Run: headless pygame with SDL's dummy video driver; simulated clock (each Clock.tick advances the game by its frame time, no real sleeping); random seed 0; keys injected as events and as key.get_pressed() state; no mouse input.
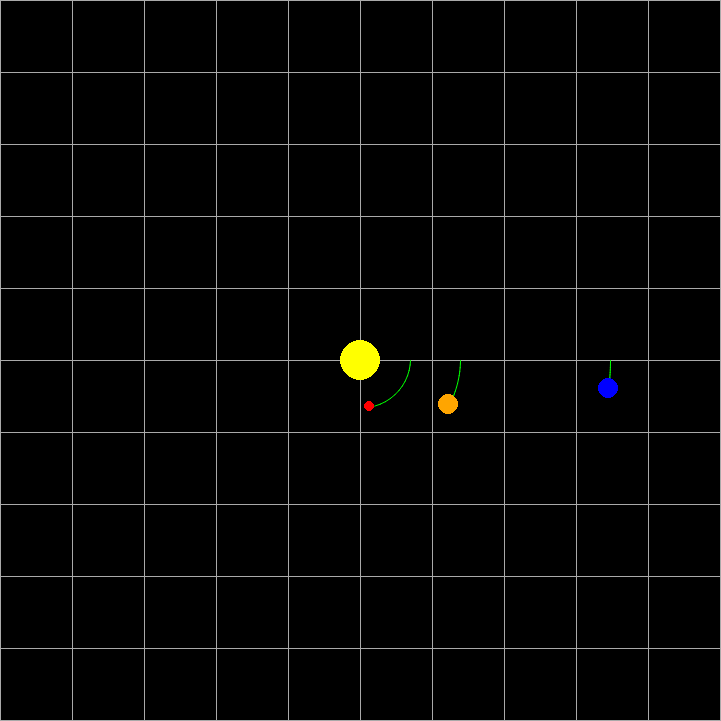
Frame 1 of 4 · flips 1–60 · no input
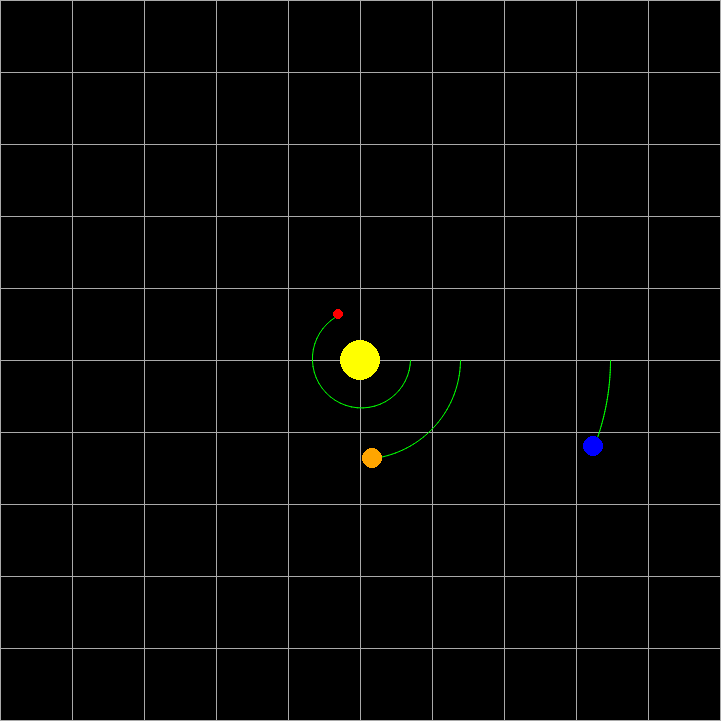
Frame 2 of 4 · flips 61–180 · tapped SPACE, RETURN · held RIGHT (→), D
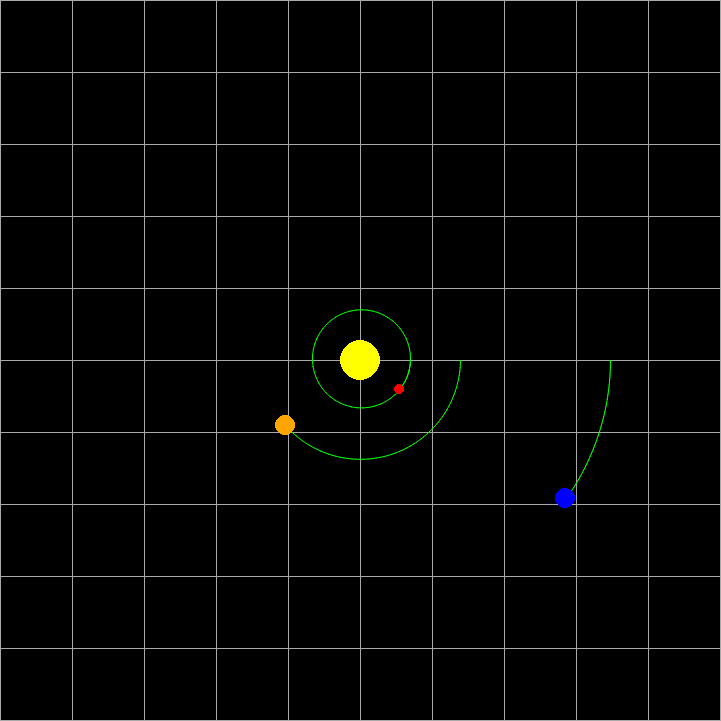
Frame 3 of 4 · flips 181–300 · held DOWN (↓), S
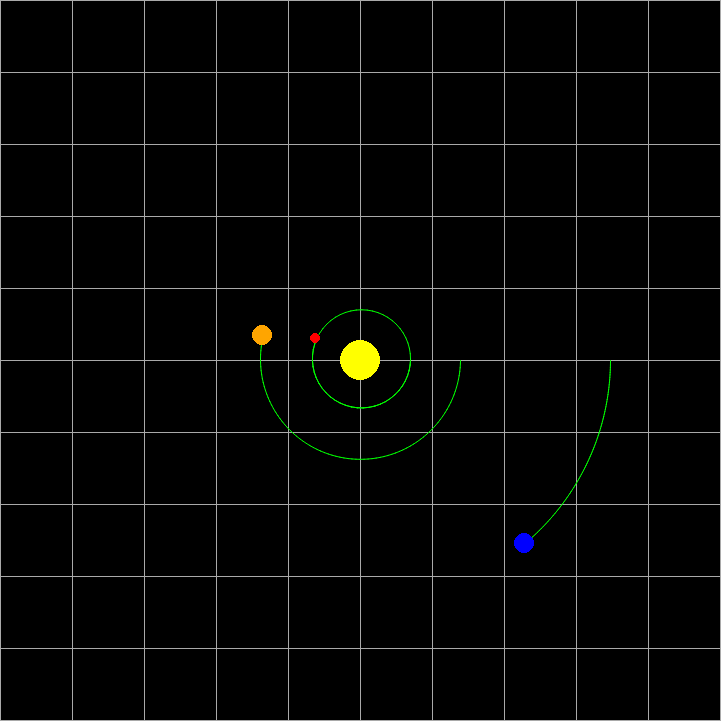
Frame 4 of 4 · flips 301–420 · held LEFT (←), A, UP (↑), W

The pygame program that drew these frames:

# File: orbit.py
# Programmer: Connor Fricke (cd.fricke23@gmail.com)
# Last Revision:
#   28-FEB-2024 ---> defined commonly used vectors, object class, initialized project
#   29-FEB-2024 ---> defined gravity as inverse square law, assessed TODO list
# TODO:
#   - add some GUI stuff

# *** INITIALIZE ***
import pygame
WIDTH = 720
HEIGHT = 720
pygame.init()
screen = pygame.display.set_mode((WIDTH+1, HEIGHT+1))
clock = pygame.time.Clock()
running = True
inFront = True
dt = 0
frame = 0
GRAV = 40.0
# ******************

# *** COMMON VECTORS AND LOCATIONS ***

center = pygame.Vector2(WIDTH / 2, HEIGHT / 2)
zero = pygame.Vector2(0, 0)
origin = zero
xhat = pygame.Vector2(1, 0)
yhat = pygame.Vector2(0, 1)

# ************************************

# *** CLASS DEFINITIONS ***
# NOTE THAT THESE CLASS DEFINITIONS RELY ON SOME OF THE DEFINED VARIABLES ABOVE

# ARROW : class object for drawing arrows between positions on the screen.
class Arrow:
    def __init__(self, tail, tip):
        self.tip = tip
        self.tail = tail
        self.length = (tip - tail).magnitude()
        self.direction = (tip - tail) / self.length
        self.perpendicular = pygame.Vector2(self.direction.y, -self.direction.x)

    def draw(self, surface, color, thickness):
        # central body
        pygame.draw.line(surface=surface, color=color, start_pos=self.tail, end_pos=self.tip, width=thickness)
        # angled tip
        leftAngled = self.tail + (0.9 * self.length * self.direction) + (0.1 * self.length * self.perpendicular)
        rightAngled = self.tail + (0.9 * self.length * self.direction) - (0.1 * self.length * self.perpendicular)
        points = [leftAngled, self.tip, rightAngled]
        pygame.draw.lines(surface=surface, color=color, closed=False, points=points, width=thickness)

    # same as constructor just allows us to manipulate the arrow after the object is constructed
    def setTailToTip(self, tail, tip):
        self.tip = tip
        self.tail = tail
        self.length = (tip - tail).magnitude()
        self.direction = (tip - tail) / self.length
        self.perpendicular = pygame.Vector2(self.direction.y, -self.direction.x)

# GRID: class object for drawing a grid with a certain number of rows and columns on the screen.
class Grid:
    def __init__(self, rows, columns):
        self.numRows = rows
        self.numCols = columns
        self.xticks = list(range(0, WIDTH + 1, int(WIDTH / columns)))
        self.yticks = list(range(0, HEIGHT + 1, int(HEIGHT / rows)))
    
    def draw(self, surface, color, thickness):
        for tick in self.xticks:
            start = tick*xhat
            end = start + HEIGHT*yhat
            pygame.draw.line(surface=surface, color=color, start_pos=start, end_pos=end, width=thickness)
        for tick in self.yticks:
            start = tick*yhat
            end = start + WIDTH*xhat
            pygame.draw.line(surface=surface, color=color, start_pos=start, end_pos=end, width=thickness)


class Object:
    """This is the base object of my game. It is drawn in game as a circle"""
    def __init__(self, radius, mass):
        # constants
        self.RADIUS = radius
        self.MASS = mass
        # variables
        self.position = center          # set position at middle of screen
        self.velocity = origin            # set velocity to zero
        self.acceleration = zero        # set acceleration to zero
        self.force = zero               # this is the force that the current object "feels"

    # call draw() to automatically draw the circle with it's current attributes
    def draw(self, surface, color):
        pygame.draw.circle(surface=surface, color=color, center=self.position, radius=self.RADIUS)

    def update(self, deltaTime):
        # update acceleration, velocity, and position
        self.acceleration = self.force / self.MASS
        self.velocity += self.acceleration
        self.position += self.velocity * deltaTime

class Trail:
    def __init__(self, maxlength):
        self.pointArray = []
        self.maxlength = maxlength
        
    def draw(self, surface, color, width):
        pygame.draw.aalines(surface=surface, color=color, closed=False, points=self.pointArray, blend=1)

    def addPoint(self, point):
        self.pointArray.append(point)
        # limit trail length to N points (N should be determined based on the orbit length)
        if (len(self.pointArray) > self.maxlength):
            self.pointArray.pop(0)
        
# *************************

# ***** INITIAL CONDITIONS *****
# sun object, default position and velocity
sun = Object(mass=100.0, radius=20.0)
# orbitor1 object, non-default position and velocity
orbitor1 = Object(mass=5.0, radius=10.0)
orbitor1.position = center + 250*xhat
orbitor1.velocity = 31*yhat
# orbitor2 object, non-default position and velocity
orbitor2 = Object(mass=5.0, radius=10.0)
orbitor2.position = center + 100*xhat
orbitor2.velocity = 50*yhat
# orbitor2 object, non-default position and velocity
orbitor3 = Object(mass=5.0, radius=5.0)
orbitor3.position = center + 50*xhat
orbitor3.velocity = 70*yhat

# *** ARROWS, GRIDS, AND TRAILS ***
radialArrow = Arrow(sun.position, orbitor1.position)
gameGrid = Grid(10,10)
orbitorTrail1 = Trail(600)
orbitorTrail1.addPoint(orbitor1.position.copy())
orbitorTrail2 = Trail(300)
orbitorTrail2.addPoint(orbitor2.position.copy())
orbitorTrail3 = Trail(100)
orbitorTrail3.addPoint(orbitor3.position.copy())

# ***** GAME LOOP *****
while running:
    # pygame.QUIT means the user closed the window
    for event in pygame.event.get():
        if event.type == pygame.QUIT:
            running = False
    
    # wipe away anything from the previous frame
    screen.fill("black")

    currentPosition1 = orbitor1.position.copy()
    currentPosition2 = orbitor2.position.copy()
    currentPosition3 = orbitor3.position.copy()
    # add current position of the orbitor1 to the Trail object array every 20 frames
    if (frame % 5 == 0):
        orbitorTrail1.addPoint(currentPosition1)
        orbitorTrail2.addPoint(currentPosition2)
        orbitorTrail3.addPoint(currentPosition3)

    # *** RENDER THE GAME HERE ***
    # draw all objects, grid, and trails
    gameGrid.draw(screen, "dark grey", 1)
    orbitorTrail1.draw(screen, "green", 1)
    orbitorTrail2.draw(screen, "green", 1)
    orbitorTrail3.draw(screen, "green", 1)
    orbitor1.draw(screen, "blue")
    orbitor2.draw(screen, "orange")
    orbitor3.draw(screen, "red")
    sun.draw(screen, "yellow")
    
    # force points from circle position to the center
    r1 = (orbitor1.position - sun.position)
    rhat1 = r1 / r1.magnitude()
    r2 = (orbitor2.position - sun.position)
    rhat2 = r2 / r2.magnitude()
    r3 = (orbitor3.position - sun.position)
    rhat3 = r3 / r3.magnitude()
    
    orbitor1.force = -((GRAV * sun.MASS * orbitor1.MASS) / (r1.magnitude() * r1.magnitude())) * rhat1
    orbitor2.force = -((GRAV * sun.MASS * orbitor2.MASS) / (r2.magnitude() * r2.magnitude())) * rhat2
    orbitor3.force = -((GRAV * sun.MASS * orbitor3.MASS) / (r3.magnitude() * r3.magnitude())) * rhat3

    # update acceleration, velocity, and position of each orbitor (NOT the sun... assuming Keplerian Limit M >> m)
    orbitor1.update(dt)
    orbitor2.update(dt)
    orbitor3.update(dt)

    # flip() display to send work to the screen
    pygame.display.flip()

    # limit to 60 fps
    dt = clock.tick(60) / 1000
    print(dt)
    frame += 1

pygame.quit()
